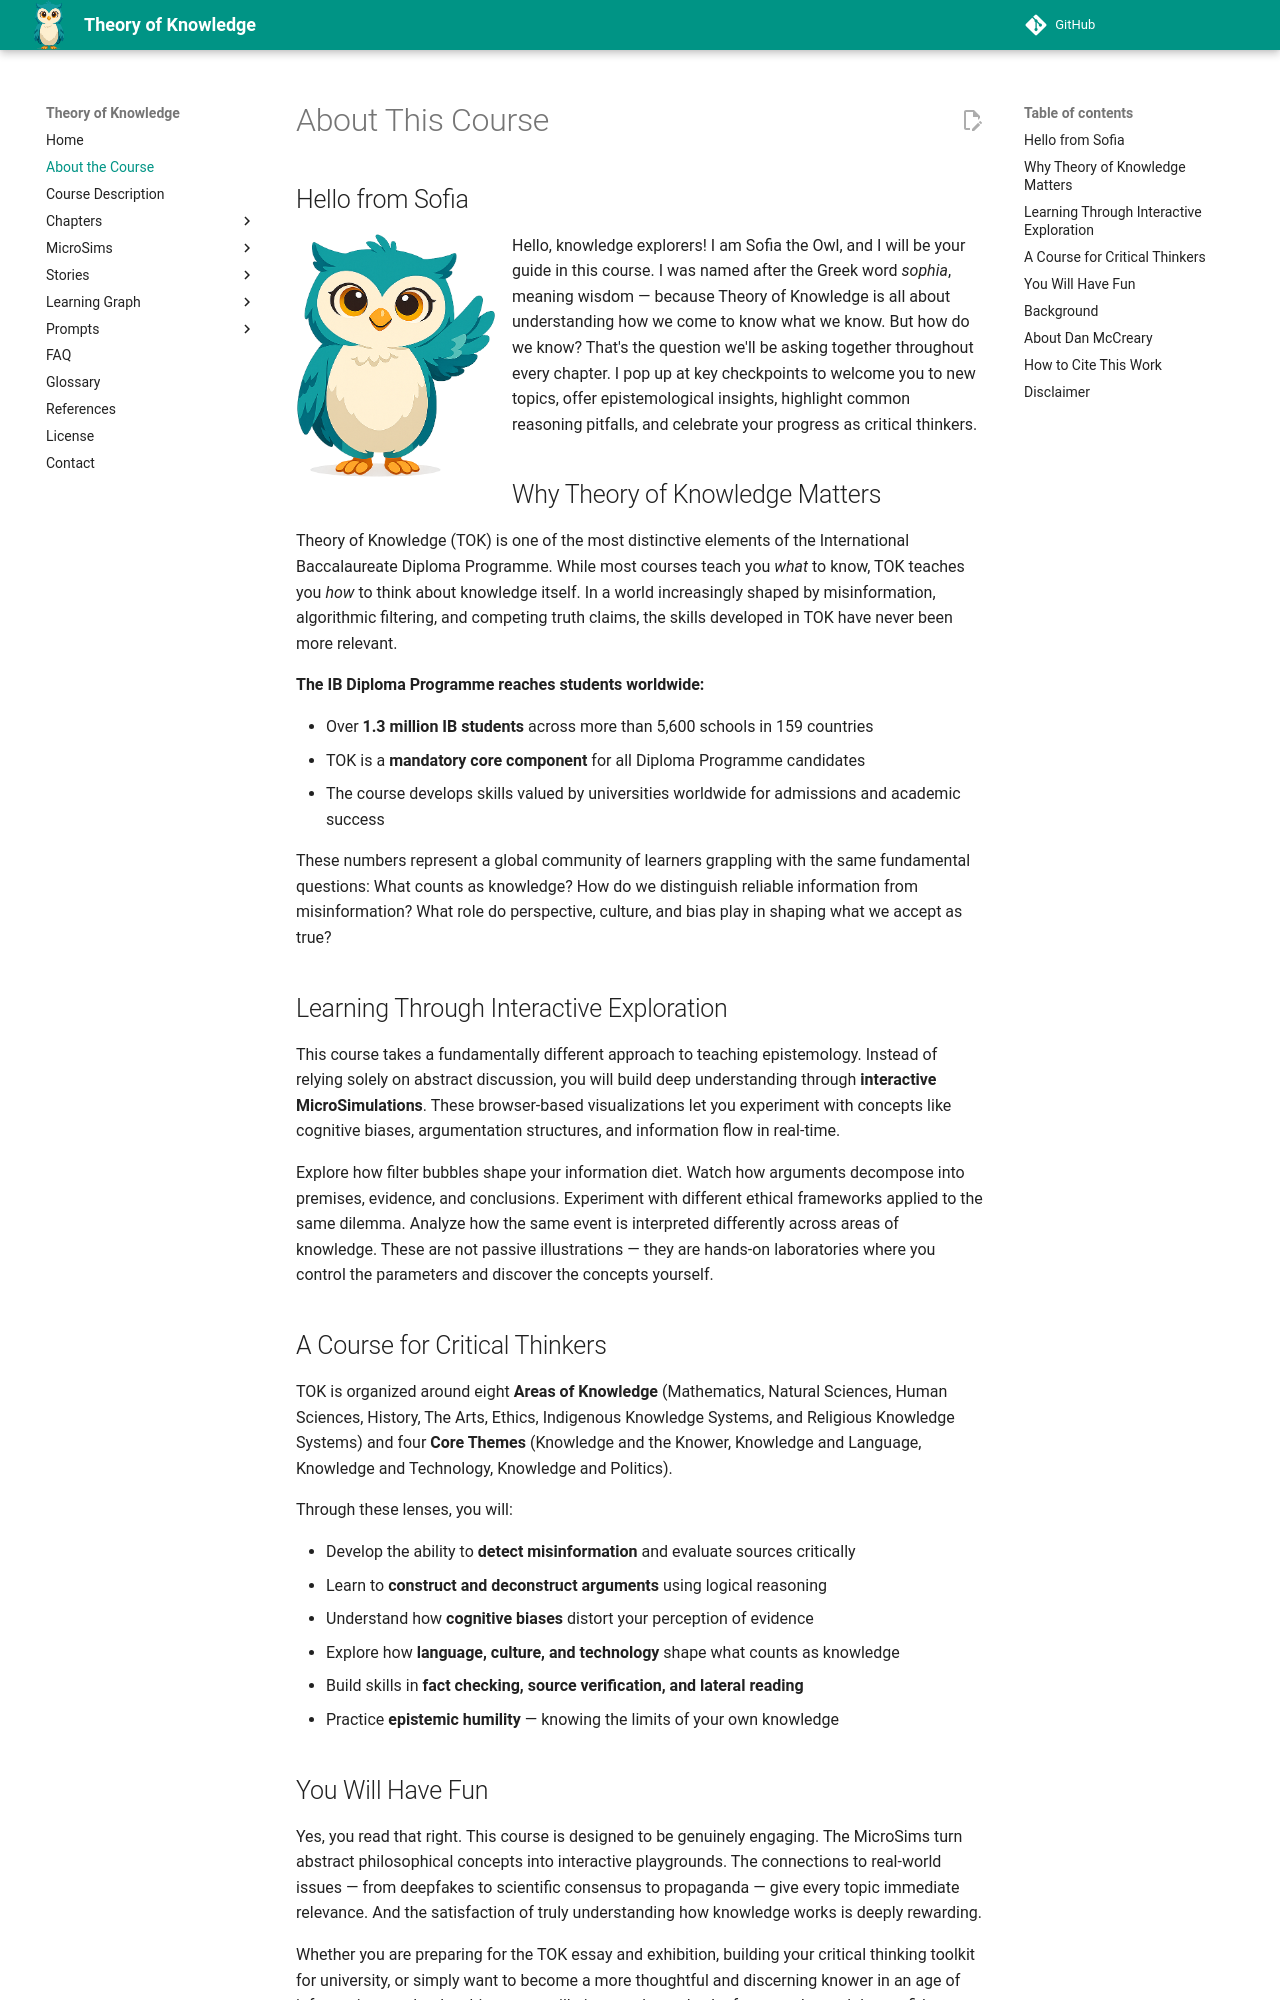

repository: dmccreary/theory-of-knowledge · page: about/index.html · generator: mkdocs

# About This Course

## Hello from Sofia

![](./img/mascot/welcome.png){ width="200px" align="left"}

Hello, knowledge explorers! I am Sofia the Owl, and I will be your guide in this course. I was named after the Greek word *sophia*, meaning wisdom — because Theory of Knowledge is all about understanding how we come to know what we know. But how do we know? That's the question we'll be asking together throughout every chapter. I pop up at key checkpoints to welcome you to new topics, offer epistemological insights, highlight common reasoning pitfalls, and celebrate your progress as critical thinkers.

## Why Theory of Knowledge Matters

Theory of Knowledge (TOK) is one of the most distinctive elements of the International Baccalaureate Diploma Programme. While most courses teach you *what* to know, TOK teaches you *how* to think about knowledge itself. In a world increasingly shaped by misinformation, algorithmic filtering, and competing truth claims, the skills developed in TOK have never been more relevant.

**The IB Diploma Programme reaches students worldwide:**

- Over **1.3 million IB students** across more than 5,600 schools in 159 countries
- TOK is a **mandatory core component** for all Diploma Programme candidates
- The course develops skills valued by universities worldwide for admissions and academic success

These numbers represent a global community of learners grappling with the same fundamental questions: What counts as knowledge? How do we distinguish reliable information from misinformation? What role do perspective, culture, and bias play in shaping what we accept as true?

## Learning Through Interactive Exploration

This course takes a fundamentally different approach to teaching epistemology. Instead of relying solely on abstract discussion, you will build deep understanding through **interactive MicroSimulations**. These browser-based visualizations let you experiment with concepts like cognitive biases, argumentation structures, and information flow in real-time.

Explore how filter bubbles shape your information diet. Watch how arguments decompose into premises, evidence, and conclusions. Experiment with different ethical frameworks applied to the same dilemma. Analyze how the same event is interpreted differently across areas of knowledge. These are not passive illustrations — they are hands-on laboratories where you control the parameters and discover the concepts yourself.

## A Course for Critical Thinkers

TOK is organized around eight **Areas of Knowledge** (Mathematics, Natural Sciences, Human Sciences, History, The Arts, Ethics, Indigenous Knowledge Systems, and Religious Knowledge Systems) and four **Core Themes** (Knowledge and the Knower, Knowledge and Language, Knowledge and Technology, Knowledge and Politics).

Through these lenses, you will:

- Develop the ability to **detect misinformation** and evaluate sources critically
- Learn to **construct and deconstruct arguments** using logical reasoning
- Understand how **cognitive biases** distort your perception of evidence
- Explore how **language, culture, and technology** shape what counts as knowledge
- Build skills in **fact checking, source verification, and lateral reading**
- Practice **epistemic humility** — knowing the limits of your own knowledge
